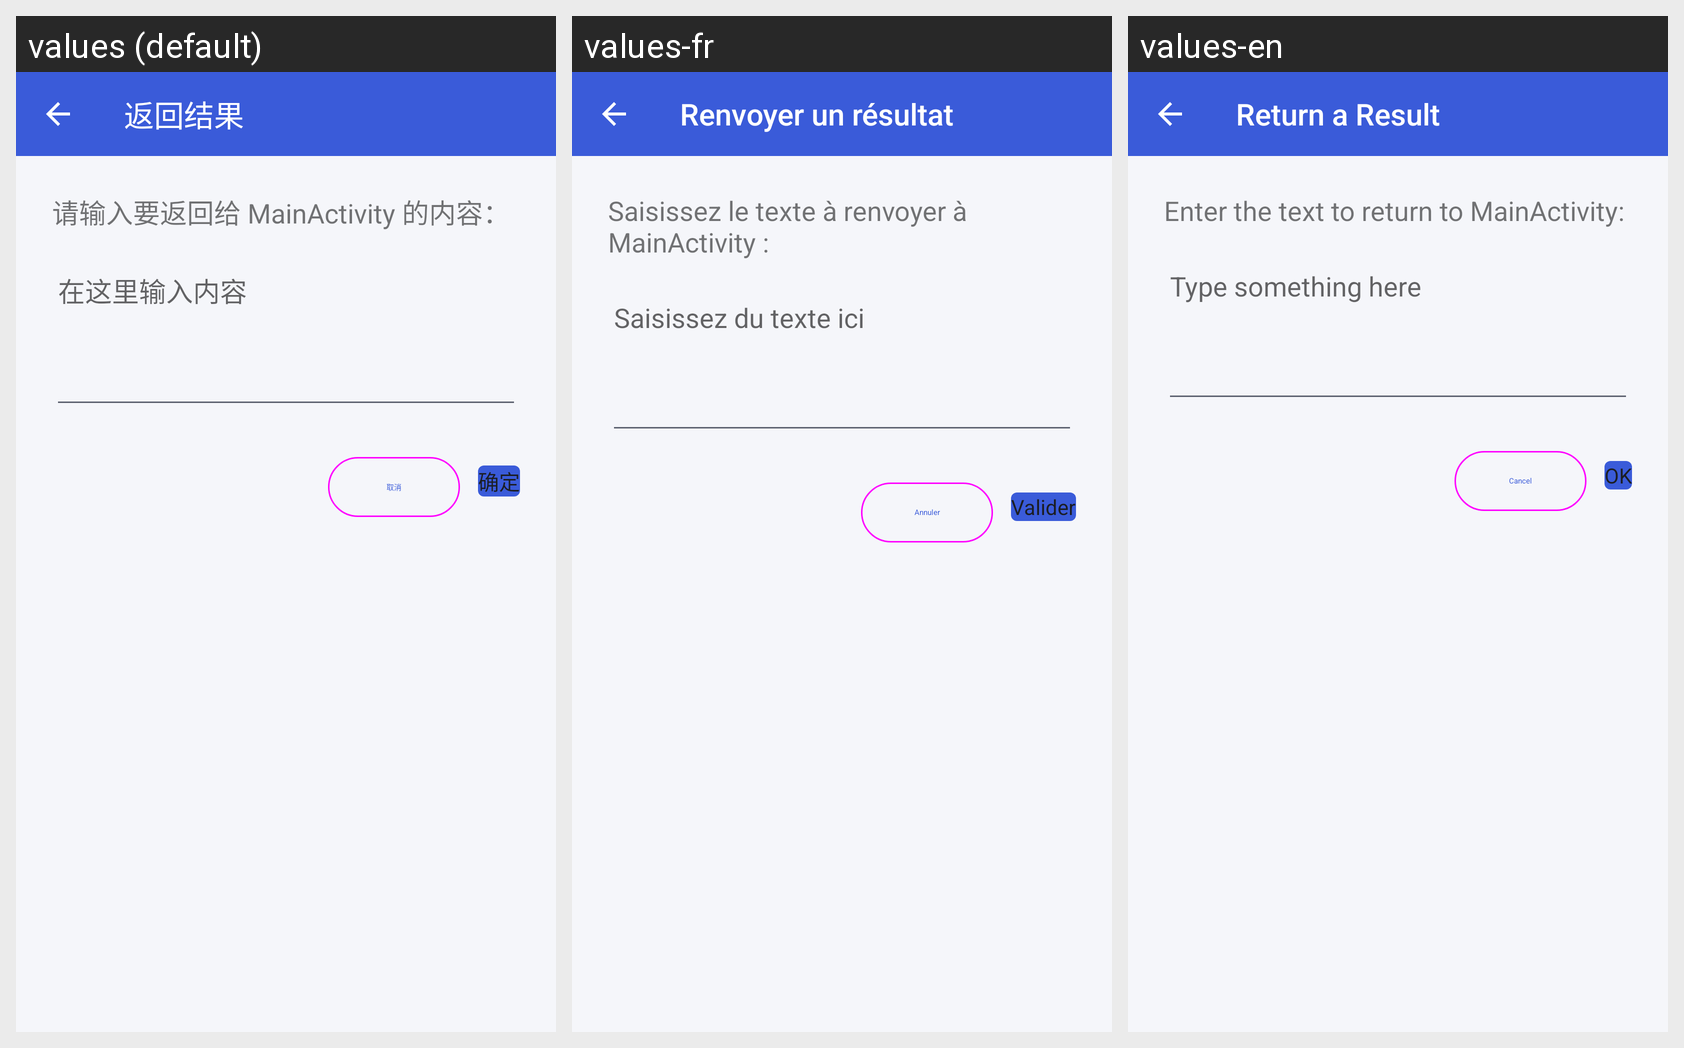

Locale-by-locale string values for the Android screen shown in this grid:
Android screen res/layout/activity_result.xml rendered under 3 locales, left to right: values (default), values-fr, values-en. Device: Nexus 5 (rendered at 1080×1920; each locale shown at half size, 540×960, under a caption strip naming it); theme Theme.MyApplication.
Strings drawn on this screen, with the default value and each locale's value (text and hints the layout hard-codes, and strings that could not be matched under every locale, appear in the picture but are not listed):

result_title
  values: 返回结果
  values-fr: Renvoyer un résultat
  values-en: Return a Result

result_prompt
  values: 请输入要返回给 MainActivity 的内容：
  values-fr: Saisissez le texte à renvoyer à MainActivity :
  values-en: Enter the text to return to MainActivity:

result_hint
  values: 在这里输入内容
  values-fr: Saisissez du texte ici
  values-en: Type something here

cancel
  values: 取消
  values-fr: Annuler
  values-en: Cancel

confirm
  values: 确定
  values-fr: Valider
  values-en: OK
